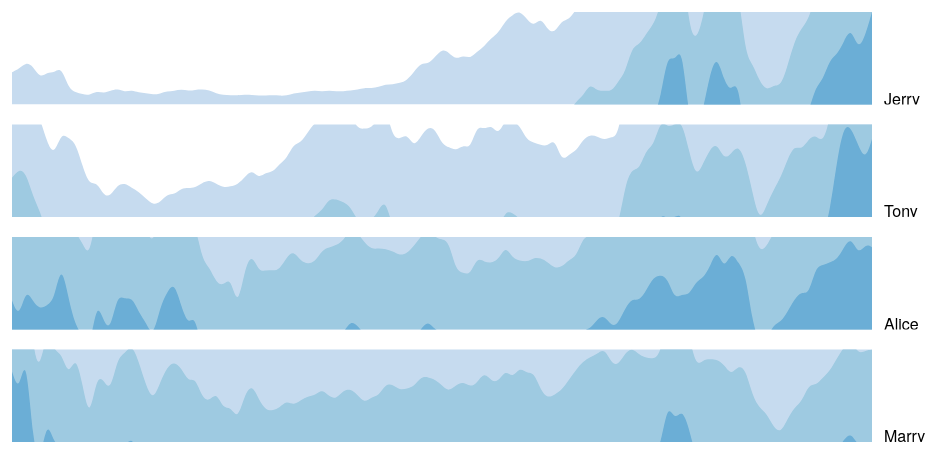
D3 v3 page, settled after 360 driven frames (6 s of simulated time); the page loaded 1 data file(s).



var m = [20, 20, 30, 20],
    w = 960 - m[1] - m[3],
    h = 500 - m[0] - m[2];

var x,
    y,
    duration = 1500,
    delay = 3000;

var color = d3.scale.category10();

var svg = d3.select("body").append("svg")
    .attr("width", w + m[1] + m[3])
    .attr("height", h + m[0] + m[2])
  .append("g")
    .attr("transform", "translate(" + m[3] + "," + m[0] + ")");

var stocks,
    symbols;

// A line generator, for the dark stroke.
var line = d3.svg.line()
    .interpolate("basis")
    .x(function(d) { return x(d.date); })
    .y(function(d) { return y(d.price); });

// A line generator, for the dark stroke.
var axis = d3.svg.line()
    .interpolate("basis")
    .x(function(d) { return x(d.date); })
    .y(h);

// A area generator, for the dark stroke.
var area = d3.svg.area()
    .interpolate("basis")
    .x(function(d) { return x(d.date); })
    .y1(function(d) { return y(d.price); });

d3.csv("stocks.csv", function(data) {
  var parse = d3.time.format("%b %Y").parse;

  // Nest stock values by symbol.
  symbols = d3.nest()
      .key(function(d) { return d.symbol; })
      .entries(stocks = data);

  // Parse dates and numbers. We assume values are sorted by date.
  // Also compute the maximum price per symbol, needed for the y-domain.
  symbols.forEach(function(s) {
    s.values.forEach(function(d) { d.date = parse(d.date); d.price = +d.price; });
    s.maxPrice = d3.max(s.values, function(d) { return d.price; });
    s.sumPrice = d3.sum(s.values, function(d) { return d.price; });
  });

  // Sort by maximum price, descending.
  symbols.sort(function(a, b) { return b.maxPrice - a.maxPrice; });

  var g = svg.selectAll("g")
      .data(symbols)
    .enter().append("g")
      .attr("class", "symbol");

  setTimeout(lines, duration);
});

function lines() {
  x = d3.time.scale().range([0, w - 60]);
  y = d3.scale.linear().range([h / 4 - 20, 0]);

  // Compute the minimum and maximum date across symbols.
  x.domain([
    d3.min(symbols, function(d) { return d.values[0].date; }),
    d3.max(symbols, function(d) { return d.values[d.values.length - 1].date; })
  ]);

  var g = svg.selectAll(".symbol")
      .attr("transform", function(d, i) { return "translate(0," + (i * h / 4 + 10) + ")"; });

  g.each(function(d) {
    var e = d3.select(this);

    e.append("path")
        .attr("class", "line");

    e.append("circle")
        .attr("r", 5)
        .style("fill", function(d) { return color(d.key); })
        .style("stroke", "#000")
        .style("stroke-width", "2px");

    e.append("text")
        .attr("x", 12)
        .attr("dy", ".31em")
        .text(d.key);
  });

  function draw(k) {
    g.each(function(d) {
      var e = d3.select(this);
      y.domain([0, d.maxPrice]);

      e.select("path")
          .attr("d", function(d) { return line(d.values.slice(0, k + 1)); });

      e.selectAll("circle, text")
          .data(function(d) { return [d.values[k], d.values[k]]; })
          .attr("transform", function(d) { return "translate(" + x(d.date) + "," + y(d.price) + ")"; });
    });
  }

  var k = 1, n = symbols[0].values.length;
  d3.timer(function() {
    draw(k);
    if ((k += 2) >= n - 1) {
      draw(n - 1);
      setTimeout(horizons, 500);
      return true;
    }
  });
}

function horizons() {
  svg.insert("defs", ".symbol")
    .append("clipPath")
      .attr("id", "clip")
    .append("rect")
      .attr("width", w)
      .attr("height", h / 4 - 20);

  var color = d3.scale.ordinal()
      .range(["#c6dbef", "#9ecae1", "#6baed6"]);

  var g = svg.selectAll(".symbol")
      .attr("clip-path", "url(#clip)");

  area
      .y0(h / 4 - 20);

  g.select("circle").transition()
      .duration(duration)
      .attr("transform", function(d) { return "translate(" + (w - 60) + "," + (-h / 4) + ")"; })
      .remove();

  g.select("text").transition()
      .duration(duration)
      .attr("transform", function(d) { return "translate(" + (w - 60) + "," + (h / 4 - 20) + ")"; })
      .attr("dy", "0em");

  g.each(function(d) {
    y.domain([0, d.maxPrice]);

    d3.select(this).selectAll(".area")
        .data(d3.range(3))
      .enter().insert("path", ".line")
        .attr("class", "area")
        .attr("transform", function(d) { return "translate(0," + (d * (h / 4 - 20)) + ")"; })
        .attr("d", area(d.values))
        .style("fill", function(d, i) { return color(i); })
        .style("fill-opacity", 1e-6);

    y.domain([0, d.maxPrice / 3]);

    d3.select(this).selectAll(".line").transition()
        .duration(duration)
        .attr("d", line(d.values))
        .style("stroke-opacity", 1e-6);

    d3.select(this).selectAll(".area").transition()
        .duration(duration)
        .style("fill-opacity", 1)
        .attr("d", area(d.values))
        .each("end", function() { d3.select(this).style("fill-opacity", null); });
  });

  setTimeout(areas, duration + delay);
}

function areas() {
  var g = svg.selectAll(".symbol");

  axis
      .y(h / 4 - 21);

  g.select(".line")
      .attr("d", function(d) { return axis(d.values); });

  g.each(function(d) {
    y.domain([0, d.maxPrice]);

    d3.select(this).select(".line").transition()
        .duration(duration)
        .style("stroke-opacity", 1)
        .each("end", function() { d3.select(this).style("stroke-opacity", null); });

    d3.select(this).selectAll(".area")
        .filter(function(d, i) { return i; })
      .transition()
        .duration(duration)
        .style("fill-opacity", 1e-6)
        .attr("d", area(d.values))
        .remove();

    d3.select(this).selectAll(".area")
        .filter(function(d, i) { return !i; })
      .transition()
        .duration(duration)
        .style("fill", color(d.key))
        .attr("d", area(d.values));
  });

  svg.select("defs").transition()
      .duration(duration)
      .remove();

  g.transition()
      .duration(duration)
      .each("end", function() { d3.select(this).attr("clip-path", null); });

  setTimeout(stackedArea, duration + delay);
}

function stackedArea() {
  var stack = d3.layout.stack()
      .values(function(d) { return d.values; })
      .x(function(d) { return d.date; })
      .y(function(d) { return d.price; })
      .out(function(d, y0, y) { d.price0 = y0; })
      .order("reverse");

  stack(symbols);

  y
      .domain([0, d3.max(symbols[0].values.map(function(d) { return d.price + d.price0; }))])
      .range([h, 0]);

  line
      .y(function(d) { return y(d.price0); });

  area
      .y0(function(d) { return y(d.price0); })
      .y1(function(d) { return y(d.price0 + d.price); });

  var t = svg.selectAll(".symbol").transition()
      .duration(duration)
      .attr("transform", "translate(0,0)")
      .each("end", function() { d3.select(this).attr("transform", null); });

  t.select("path.area")
      .attr("d", function(d) { return area(d.values); });

  t.select("path.line")
      .style("stroke-opacity", function(d, i) { return i < 3 ? 1e-6 : 1; })
      .attr("d", function(d) { return line(d.values); });

  t.select("text")
      .attr("transform", function(d) { d = d.values[d.values.length - 1]; return "translate(" + (w - 60) + "," + y(d.price / 2 + d.price0) + ")"; });

  setTimeout(streamgraph, duration + delay);
}

function streamgraph() {
  var stack = d3.layout.stack()
      .values(function(d) { return d.values; })
      .x(function(d) { return d.date; })
      .y(function(d) { return d.price; })
      .out(function(d, y0, y) { d.price0 = y0; })
      .order("reverse")
      .offset("wiggle");

  stack(symbols);

  line
      .y(function(d) { return y(d.price0); });

  var t = svg.selectAll(".symbol").transition()
      .duration(duration);

  t.select("path.area")
      .attr("d", function(d) { return area(d.values); });

  t.select("path.line")
      .style("stroke-opacity", 1e-6)
      .attr("d", function(d) { return line(d.values); });

  t.select("text")
      .attr("transform", function(d) { d = d.values[d.values.length - 1]; return "translate(" + (w - 60) + "," + y(d.price / 2 + d.price0) + ")"; });

  setTimeout(overlappingArea, duration + delay);
}

function overlappingArea() {
  var g = svg.selectAll(".symbol");

  line
      .y(function(d) { return y(d.price0 + d.price); });

  g.select(".line")
      .attr("d", function(d) { return line(d.values); });

  y
      .domain([0, d3.max(symbols.map(function(d) { return d.maxPrice; }))])
      .range([h, 0]);

  area
      .y0(h)
      .y1(function(d) { return y(d.price); });

  line
      .y(function(d) { return y(d.price); });

  var t = g.transition()
      .duration(duration);

  t.select(".line")
      .style("stroke-opacity", 1)
      .attr("d", function(d) { return line(d.values); });

  t.select(".area")
      .style("fill-opacity", .5)
      .attr("d", function(d) { return area(d.values); });

  t.select("text")
      .attr("dy", ".31em")
      .attr("transform", function(d) { d = d.values[d.values.length - 1]; return "translate(" + (w - 60) + "," + y(d.price) + ")"; });

  svg.append("line")
      .attr("class", "line")
      .attr("x1", 0)
      .attr("x2", w - 60)
      .attr("y1", h)
      .attr("y2", h)
      .style("stroke-opacity", 1e-6)
    .transition()
      .duration(duration)
      .style("stroke-opacity", 1);

  setTimeout(groupedBar, duration + delay);
}

function groupedBar() {
  x = d3.scale.ordinal()
      .domain(symbols[0].values.map(function(d) { return d.date; }))
      .rangeBands([0, w - 60], .1);

  var x1 = d3.scale.ordinal()
      .domain(symbols.map(function(d) { return d.key; }))
      .rangeBands([0, x.rangeBand()]);

  var g = svg.selectAll(".symbol");

  var t = g.transition()
      .duration(duration);

  t.select(".line")
      .style("stroke-opacity", 1e-6)
      .remove();

  t.select(".area")
      .style("fill-opacity", 1e-6)
      .remove();

  g.each(function(p, j) {
    d3.select(this).selectAll("rect")
        .data(function(d) { return d.values; })
      .enter().append("rect")
        .attr("x", function(d) { return x(d.date) + x1(p.key); })
        .attr("y", function(d) { return y(d.price); })
        .attr("width", x1.rangeBand())
        .attr("height", function(d) { return h - y(d.price); })
        .style("fill", color(p.key))
        .style("fill-opacity", 1e-6)
      .transition()
        .duration(duration)
        .style("fill-opacity", 1);
  });

  setTimeout(stackedBar, duration + delay);
}

function stackedBar() {
  x.rangeRoundBands([0, w - 60], .1);

  var stack = d3.layout.stack()
      .values(function(d) { return d.values; })
      .x(function(d) { return d.date; })
      .y(function(d) { return d.price; })
      .out(function(d, y0, y) { d.price0 = y0; })
      .order("reverse");

  var g = svg.selectAll(".symbol");

  stack(symbols);

  y
      .domain([0, d3.max(symbols[0].values.map(function(d) { return d.price + d.price0; }))])
      .range([h, 0]);

  var t = g.transition()
      .duration(duration / 2);

  t.select("text")
      .delay(symbols[0].values.length * 10)
      .attr("transform", function(d) { d = d.values[d.values.length - 1]; return "translate(" + (w - 60) + "," + y(d.price / 2 + d.price0) + ")"; });

  t.selectAll("rect")
      .delay(function(d, i) { return i * 10; })
      .attr("y", function(d) { return y(d.price0 + d.price); })
      .attr("height", function(d) { return h - y(d.price); })
      .each("end", function() {
        d3.select(this)
            .style("stroke", "#fff")
            .style("stroke-opacity", 1e-6)
          .transition()
            .duration(duration / 2)
            .attr("x", function(d) { return x(d.date); })
            .attr("width", x.rangeBand())
            .style("stroke-opacity", 1);
      });

  setTimeout(transposeBar, duration + symbols[0].values.length * 10 + delay);
}

function transposeBar() {
  x
      .domain(symbols.map(function(d) { return d.key; }))
      .rangeRoundBands([0, w], .2);

  y
      .domain([0, d3.max(symbols.map(function(d) { return d3.sum(d.values.map(function(d) { return d.price; })); }))]);

  var stack = d3.layout.stack()
      .x(function(d, i) { return i; })
      .y(function(d) { return d.price; })
      .out(function(d, y0, y) { d.price0 = y0; });

  stack(d3.zip.apply(null, symbols.map(function(d) { return d.values; }))); // transpose!

  var g = svg.selectAll(".symbol");

  var t = g.transition()
      .duration(duration / 2);

  t.selectAll("rect")
      .delay(function(d, i) { return i * 10; })
      .attr("y", function(d) { return y(d.price0 + d.price) - 1; })
      .attr("height", function(d) { return h - y(d.price) + 1; })
      .attr("x", function(d) { return x(d.symbol); })
      .attr("width", x.rangeBand())
      .style("stroke-opacity", 1e-6);

  t.select("text")
      .attr("x", 0)
      .attr("transform", function(d) { return "translate(" + (x(d.key) + x.rangeBand() / 2) + "," + h + ")"; })
      .attr("dy", "1.31em")
      .each("end", function() { d3.select(this).attr("x", null).attr("text-anchor", "middle"); });

  svg.select("line").transition()
      .duration(duration)
      .attr("x2", w);

  setTimeout(donut,  duration / 2 + symbols[0].values.length * 10 + delay);
}

function donut() {
  var g = svg.selectAll(".symbol");

  g.selectAll("rect").remove();

  var pie = d3.layout.pie()
      .value(function(d) { return d.sumPrice; });

  var arc = d3.svg.arc();

  g.append("path")
      .style("fill", function(d) { return color(d.key); })
      .data(function() { return pie(symbols); })
    .transition()
      .duration(duration)
      .tween("arc", arcTween);

  g.select("text").transition()
      .duration(duration)
      .attr("dy", ".31em");

  svg.select("line").transition()
      .duration(duration)
      .attr("y1", 2 * h)
      .attr("y2", 2 * h)
      .remove();

  function arcTween(d) {
    var path = d3.select(this),
        text = d3.select(this.parentNode.appendChild(this.previousSibling)),
        x0 = x(d.data.key),
        y0 = h - y(d.data.sumPrice);

    return function(t) {
      var r = h / 2 / Math.min(1, t + 1e-3),
          a = Math.cos(t * Math.PI / 2),
          xx = (-r + (a) * (x0 + x.rangeBand()) + (1 - a) * (w + h) / 2),
          yy = ((a) * h + (1 - a) * h / 2),
          f = {
            innerRadius: r - x.rangeBand() / (2 - a),
            outerRadius: r,
            startAngle: a * (Math.PI / 2 - y0 / r) + (1 - a) * d.startAngle,
            endAngle: a * (Math.PI / 2) + (1 - a) * d.endAngle
          };

      path.attr("transform", "translate(" + xx + "," + yy + ")");
      path.attr("d", arc(f));
      text.attr("transform", "translate(" + arc.centroid(f) + ")translate(" + xx + "," + yy + ")rotate(" + ((f.startAngle + f.endAngle) / 2 + 3 * Math.PI / 2) * 180 / Math.PI + ")");
    };
  }

  setTimeout(donutExplode, duration + delay);
}

function donutExplode() {
  var r0a = h / 2 - x.rangeBand() / 2,
      r1a = h / 2,
      r0b = 2 * h - x.rangeBand() / 2,
      r1b = 2 * h,
      arc = d3.svg.arc();

  svg.selectAll(".symbol path")
      .each(transitionExplode);

  function transitionExplode(d, i) {
    d.innerRadius = r0a;
    d.outerRadius = r1a;
    d3.select(this).transition()
        .duration(duration / 2)
        .tween("arc", tweenArc({
          innerRadius: r0b,
          outerRadius: r1b
        }));
  }

  function tweenArc(b) {
    return function(a) {
      var path = d3.select(this),
          text = d3.select(this.nextSibling),
          i = d3.interpolate(a, b);
      for (var key in b) a[key] = b[key]; // update data
      return function(t) {
        var a = i(t);
        path.attr("d", arc(a));
        text.attr("transform", "translate(" + arc.centroid(a) + ")translate(" + w / 2 + "," + h / 2 +")rotate(" + ((a.startAngle + a.endAngle) / 2 + 3 * Math.PI / 2) * 180 / Math.PI + ")");
      };
    }
  }

  setTimeout(function() {
    svg.selectAll("*").remove();
    svg.selectAll("g").data(symbols).enter().append("g").attr("class", "symbol");
    lines();
  }, duration);
}



### data: stocks.csv
symbol, date, price
Marry, Jan 2000, 39.81
Marry, Feb 2000, 36.35
Marry, Mar 2000, 43.22
Marry, Apr 2000, 28.37
Marry, May 2000, 25.45
Marry, Jun 2000, 32.54
Marry, Jul 2000, 28.4
Marry, Aug 2000, 28.4
Marry, Sep 2000, 24.53
Marry, Oct 2000, 28.02
Marry, Nov 2000, 23.34
Marry, Dec 2000, 17.65
Marry, Jan 2001, 24.84
Marry, Feb 2001, 24
Marry, Mar 2001, 22.25
Marry, Apr 2001, 27.56
Marry, May 2001, 28.14
Marry, Jun 2001, 29.7
Marry, Jul 2001, 26.93
Marry, Aug 2001, 23.21
Marry, Sep 2001, 20.82
Marry, Oct 2001, 23.65
Marry, Nov 2001, 26.12
Marry, Dec 2001, 26.95
Marry, Jan 2002, 25.92
Marry, Feb 2002, 23.73
Marry, Mar 2002, 24.53
Marry, Apr 2002, 21.26
Marry, May 2002, 20.71
Marry, Jun 2002, 22.25
Marry, Jul 2002, 19.52
Marry, Aug 2002, 19.97
Marry, Sep 2002, 17.79
Marry, Oct 2002, 21.75
Marry, Nov 2002, 23.46
Marry, Dec 2002, 21.03
Marry, Jan 2003, 19.31
Marry, Feb 2003, 19.34
Marry, Mar 2003, 19.76
Marry, Apr 2003, 20.87
Marry, May 2003, 20.09
Marry, Jun 2003, 20.93
Marry, Jul 2003, 21.56
Marry, Aug 2003, 21.65
Marry, Sep 2003, 22.69
Marry, Oct 2003, 21.45
Marry, Nov 2003, 21.1
Marry, Dec 2003, 22.46
Marry, Jan 2004, 22.69
Marry, Feb 2004, 21.77
Marry, Mar 2004, 20.46
Marry, Apr 2004, 21.45
Marry, May 2004, 21.53
Marry, Jun 2004, 23.44
Marry, Jul 2004, 23.38
Marry, Aug 2004, 22.47
Marry, Sep 2004, 22.76
Marry, Oct 2004, 23.02
Marry, Nov 2004, 24.6
Marry, Dec 2004, 24.52
... 432 more rows